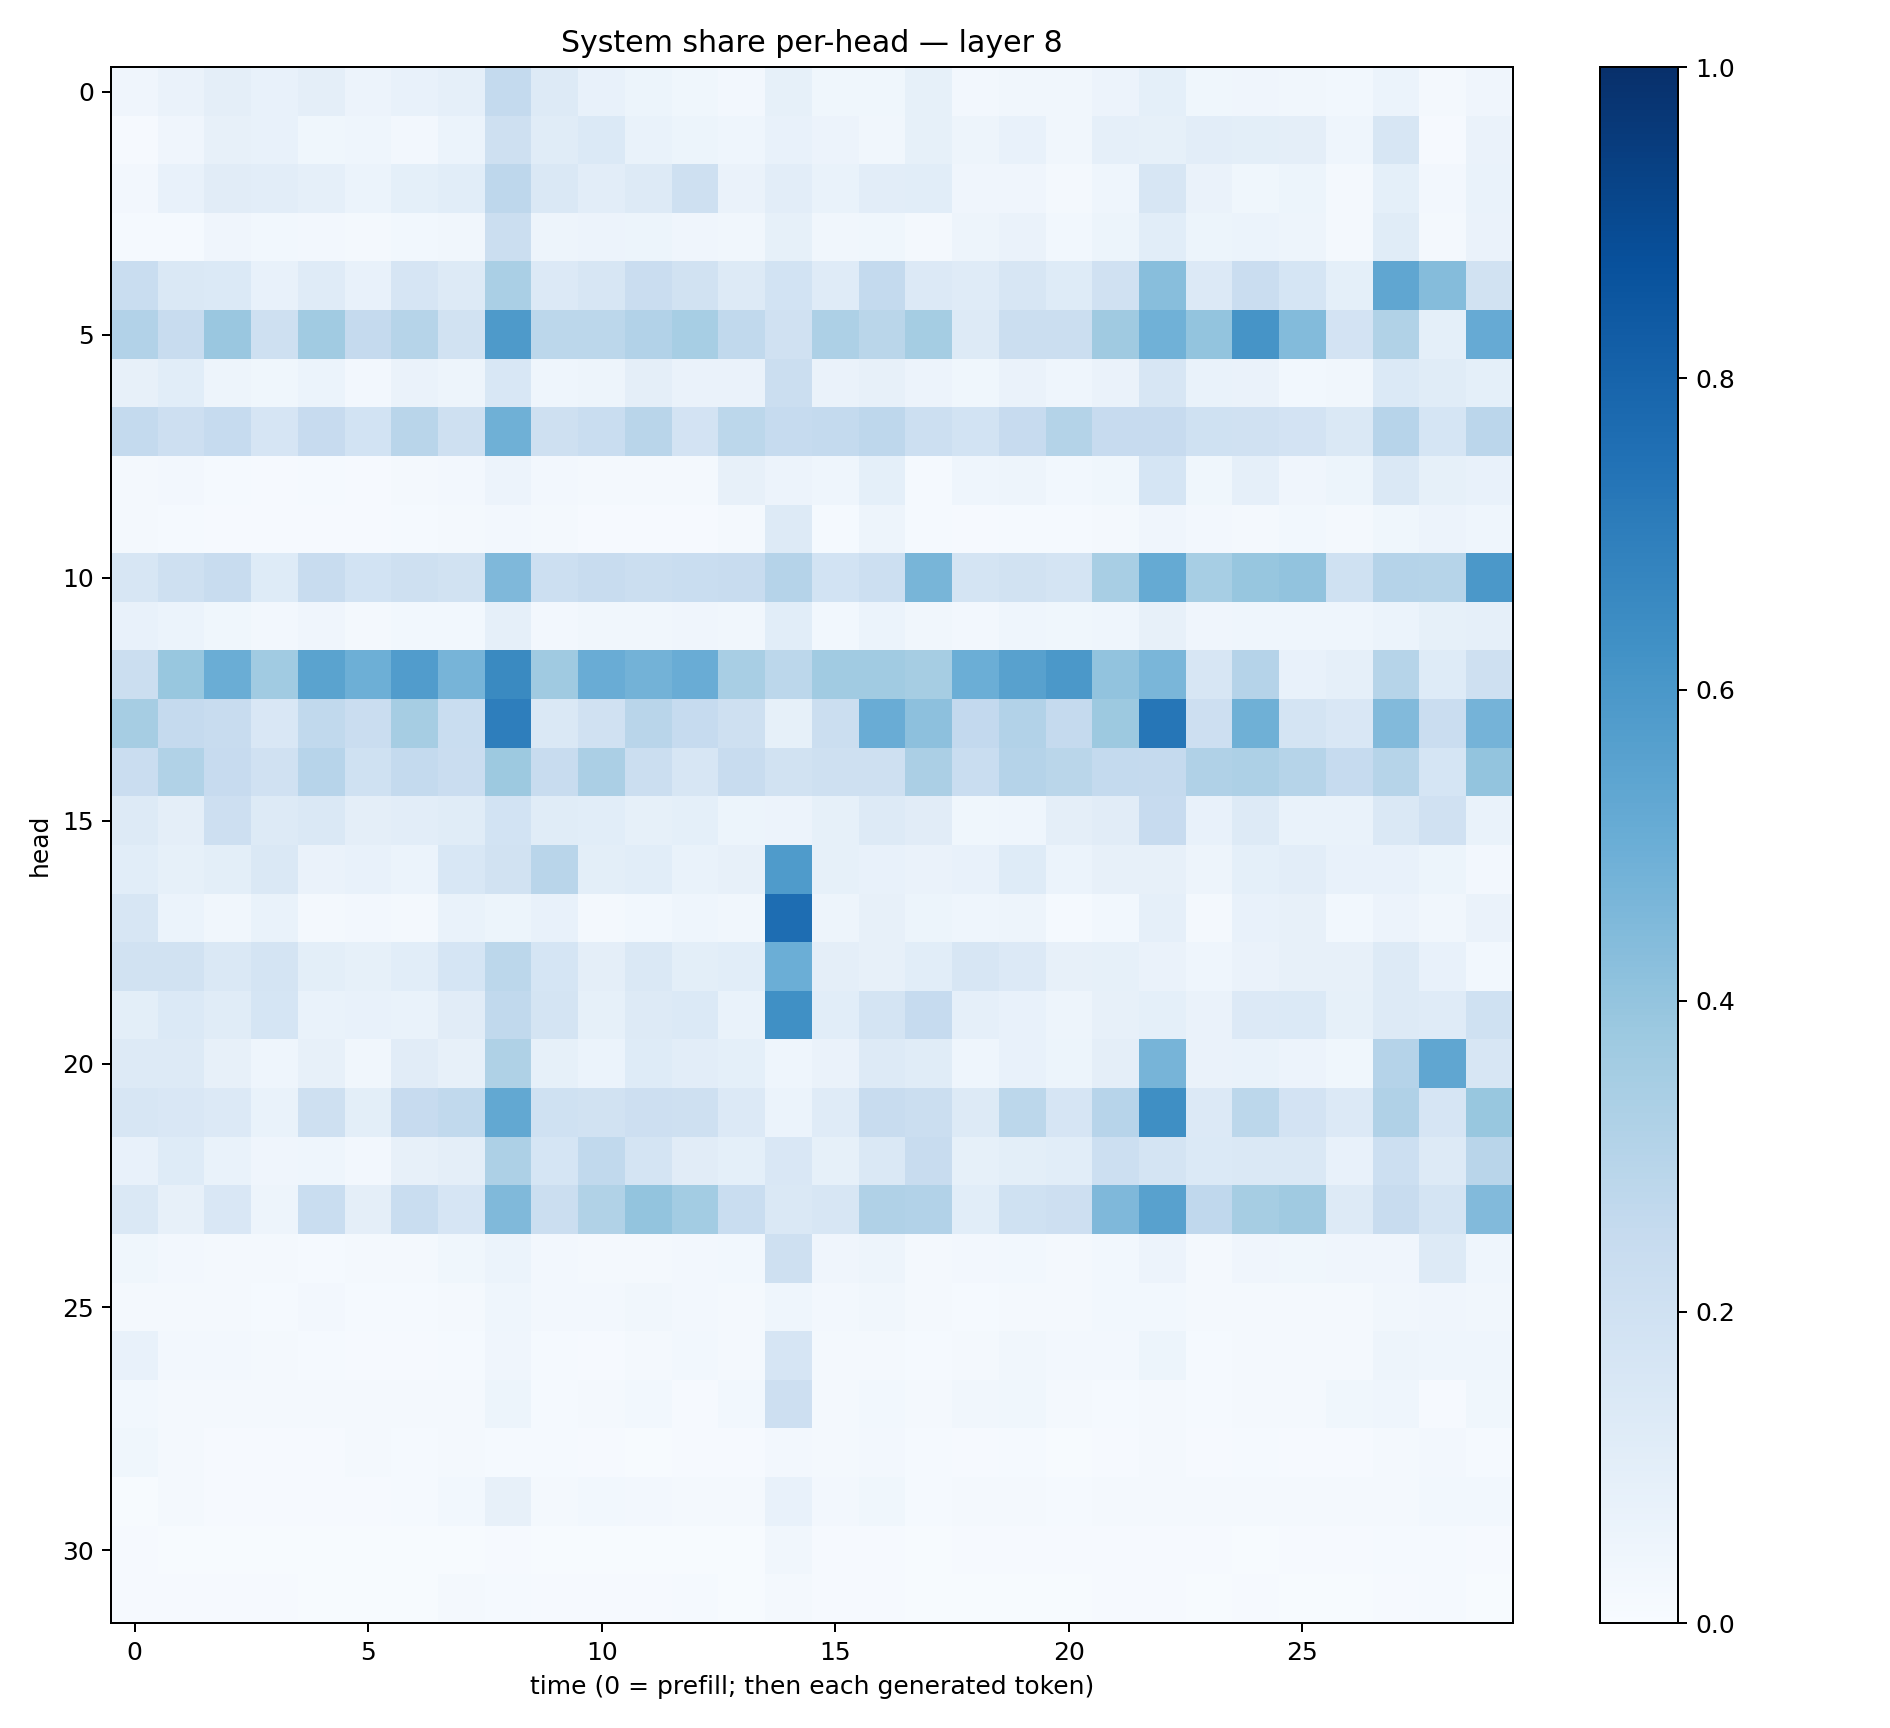

The table this chart was drawn from, first rows:
0.041484524, 0.06623601, 0.096810594, 0.07456161, 0.09509076, 0.054978993, 0.075842686, 0.08943219, 0.2576991, 0.13044076, 0.07268356, 0.05307604, 0.037295613, 0.026097843, 0.08492174, 0.03683992, 0.035402026, 0.08321465, 0.02426384, 0.03349484, 0.03377597, 0.054895315, 0.090281025, 0.036179505
0.009903, 0.04042, 0.07944, 0.07808, 0.03547, 0.04561, 0.0252, 0.06194, 0.207, 0.1158, 0.1371, 0.06912, 0.05145, 0.04305, 0.07734, 0.05492, 0.03485, 0.08269, 0.04728, 0.07326, 0.03431, 0.08736, 0.08236, 0.1036
0.02511, 0.07491, 0.1101, 0.1048, 0.08939, 0.05942, 0.09371, 0.1085, 0.2755, 0.148, 0.104, 0.1251, 0.205, 0.06339, 0.1054, 0.06832, 0.1054, 0.1092, 0.04059, 0.04017, 0.01928, 0.04578, 0.1575, 0.06584
0.01205, 0.01463, 0.03985, 0.02968, 0.02453, 0.01678, 0.02913, 0.03333, 0.2244, 0.04891, 0.05709, 0.05277, 0.04144, 0.03157, 0.08418, 0.03231, 0.03598, 0.02157, 0.04942, 0.06571, 0.03101, 0.05306, 0.1075, 0.05278
0.2323, 0.1464, 0.1402, 0.07328, 0.1181, 0.07426, 0.1669, 0.1327, 0.3364, 0.1349, 0.1614, 0.2277, 0.1943, 0.1269, 0.1863, 0.1172, 0.2545, 0.1358, 0.1175, 0.159, 0.1235, 0.1968, 0.4281, 0.1354
0.3112, 0.2395, 0.3831, 0.2095, 0.3645, 0.2518, 0.297, 0.1906, 0.589, 0.2783, 0.2789, 0.3101, 0.3475, 0.2629, 0.1954, 0.3265, 0.287, 0.3517, 0.1279, 0.2197, 0.226, 0.3709, 0.485, 0.4018
0.07834, 0.107, 0.04881, 0.0362, 0.05941, 0.02622, 0.06458, 0.04904, 0.1553, 0.04303, 0.04906, 0.09554, 0.06512, 0.06455, 0.222, 0.06341, 0.07831, 0.05562, 0.03541, 0.06593, 0.04682, 0.06275, 0.1593, 0.06836
0.2545, 0.2143, 0.2496, 0.1662, 0.2455, 0.1869, 0.2891, 0.2063, 0.4893, 0.2092, 0.2323, 0.29, 0.1816, 0.2788, 0.2468, 0.2559, 0.2735, 0.2179, 0.1861, 0.2439, 0.305, 0.2444, 0.2458, 0.2024
0.02249, 0.02593, 0.01512, 0.01158, 0.0138, 0.00901, 0.01736, 0.02552, 0.05505, 0.02531, 0.02305, 0.02331, 0.01723, 0.07899, 0.05495, 0.04541, 0.09182, 0.01414, 0.0438, 0.04874, 0.02785, 0.03813, 0.1687, 0.03759
0.01804, 0.01361, 0.01027, 0.007991, 0.008225, 0.01084, 0.01334, 0.0199, 0.02362, 0.01747, 0.009962, 0.01122, 0.0101, 0.01805, 0.1297, 0.01528, 0.04726, 0.012, 0.008822, 0.01358, 0.01419, 0.02319, 0.03906, 0.02409
0.1581, 0.2106, 0.2362, 0.1237, 0.2406, 0.1851, 0.2083, 0.1916, 0.4503, 0.218, 0.2395, 0.2203, 0.2326, 0.235, 0.3031, 0.187, 0.2159, 0.4657, 0.1792, 0.1925, 0.174, 0.3409, 0.5179, 0.3474
0.071, 0.06071, 0.0373, 0.02456, 0.04054, 0.01776, 0.02906, 0.02885, 0.0867, 0.02705, 0.03356, 0.03436, 0.04223, 0.0336, 0.1087, 0.02955, 0.06077, 0.03472, 0.02363, 0.04379, 0.03645, 0.0468, 0.07862, 0.0399
0.2229, 0.39, 0.5016, 0.3659, 0.5481, 0.4952, 0.5754, 0.4714, 0.6528, 0.3689, 0.5064, 0.4796, 0.5043, 0.3428, 0.2777, 0.3638, 0.3652, 0.35, 0.4994, 0.5554, 0.5953, 0.4025, 0.4633, 0.1584
0.3485, 0.2523, 0.2393, 0.1504, 0.2637, 0.2272, 0.3496, 0.2308, 0.6973, 0.1455, 0.198, 0.2894, 0.2465, 0.2095, 0.08303, 0.2215, 0.5053, 0.4149, 0.258, 0.3098, 0.2537, 0.3756, 0.7269, 0.2138
0.2279, 0.3162, 0.2431, 0.1982, 0.2945, 0.2, 0.2544, 0.2269, 0.3787, 0.2409, 0.334, 0.225, 0.1632, 0.238, 0.1883, 0.2042, 0.2084, 0.3348, 0.2341, 0.3034, 0.2881, 0.2576, 0.2509, 0.32
0.1262, 0.09402, 0.2128, 0.1318, 0.1418, 0.09637, 0.102, 0.1171, 0.1866, 0.1162, 0.1092, 0.08465, 0.09299, 0.0544, 0.05713, 0.0852, 0.1261, 0.1127, 0.03648, 0.04598, 0.0973, 0.1123, 0.2452, 0.07162
0.1077, 0.08525, 0.101, 0.1434, 0.06613, 0.07221, 0.05946, 0.1542, 0.1915, 0.2908, 0.1013, 0.106, 0.06721, 0.07862, 0.5855, 0.08371, 0.0736, 0.06316, 0.0743, 0.1231, 0.05903, 0.08138, 0.0789, 0.05043
0.161, 0.06171, 0.03135, 0.06763, 0.01849, 0.02458, 0.01925, 0.06951, 0.05329, 0.07401, 0.02054, 0.03004, 0.04386, 0.03331, 0.7645, 0.05006, 0.08188, 0.05405, 0.045, 0.04844, 0.01512, 0.0287, 0.08854, 0.01997
0.1932, 0.1947, 0.1455, 0.1744, 0.09977, 0.08316, 0.1072, 0.1681, 0.2808, 0.1712, 0.09399, 0.141, 0.09805, 0.1073, 0.4966, 0.09527, 0.08168, 0.1087, 0.1575, 0.1333, 0.07959, 0.08411, 0.06374, 0.04556
0.1002, 0.1378, 0.1145, 0.1703, 0.06872, 0.073, 0.06786, 0.1125, 0.2651, 0.1768, 0.08319, 0.1287, 0.1377, 0.06905, 0.6322, 0.109, 0.1758, 0.2478, 0.08765, 0.07325, 0.0501, 0.07915, 0.0912, 0.06398
0.1266, 0.1312, 0.08158, 0.0456, 0.07863, 0.03352, 0.1132, 0.08015, 0.3236, 0.08283, 0.05945, 0.1214, 0.1048, 0.09036, 0.04554, 0.06514, 0.1273, 0.1161, 0.04353, 0.07112, 0.05139, 0.09749, 0.4726, 0.06635
0.1613, 0.1499, 0.1337, 0.06644, 0.2101, 0.09921, 0.2448, 0.2628, 0.5272, 0.2012, 0.1915, 0.2116, 0.2077, 0.1331, 0.05901, 0.1191, 0.2416, 0.2197, 0.129, 0.2805, 0.1647, 0.295, 0.633, 0.1348
0.07236, 0.1241, 0.06747, 0.04256, 0.04623, 0.02507, 0.07851, 0.09382, 0.326, 0.1695, 0.2652, 0.1789, 0.1119, 0.09162, 0.1496, 0.08258, 0.1418, 0.2373, 0.08553, 0.1004, 0.107, 0.2152, 0.1757, 0.1389
0.144, 0.07897, 0.1503, 0.0475, 0.2339, 0.09441, 0.2314, 0.1663, 0.4479, 0.2244, 0.3125, 0.3986, 0.3563, 0.2306, 0.1448, 0.1571, 0.3197, 0.3113, 0.1059, 0.2013, 0.2133, 0.4511, 0.5581, 0.2681
0.03543, 0.0252, 0.0174, 0.01687, 0.01359, 0.01853, 0.01711, 0.03531, 0.06047, 0.02378, 0.01616, 0.01729, 0.02346, 0.03037, 0.2042, 0.03917, 0.04719, 0.01916, 0.02734, 0.03101, 0.01914, 0.02735, 0.05856, 0.0234
0.02279, 0.02279, 0.01816, 0.01407, 0.02347, 0.01259, 0.0135, 0.02007, 0.04416, 0.02587, 0.02493, 0.03198, 0.02664, 0.02144, 0.04464, 0.02702, 0.03375, 0.02008, 0.01417, 0.02127, 0.02011, 0.02845, 0.02927, 0.017
0.0726, 0.025, 0.02376, 0.01765, 0.01257, 0.00983, 0.009374, 0.01417, 0.0409, 0.01311, 0.01059, 0.0202, 0.03123, 0.01637, 0.1642, 0.01721, 0.02176, 0.01459, 0.01791, 0.03148, 0.02441, 0.02524, 0.05287, 0.0146
0.02741, 0.01944, 0.01901, 0.01741, 0.01712, 0.01812, 0.0177, 0.02101, 0.05262, 0.0131, 0.02027, 0.0285, 0.00806, 0.02785, 0.213, 0.02279, 0.02915, 0.01806, 0.03343, 0.03549, 0.02241, 0.01495, 0.01658, 0.01385
0.03633, 0.0214, 0.00966, 0.01101, 0.01172, 0.01665, 0.01423, 0.02192, 0.01225, 0.01226, 0.01157, 0.00714, 0.01025, 0.01055, 0.02531, 0.01731, 0.02359, 0.01409, 0.009083, 0.01295, 0.007566, 0.009425, 0.01682, 0.01113
0.006818, 0.01631, 0.0104, 0.01123, 0.009538, 0.01125, 0.01522, 0.0274, 0.08081, 0.02141, 0.03081, 0.02454, 0.0225, 0.01956, 0.07333, 0.0249, 0.03565, 0.01458, 0.01638, 0.01584, 0.0149, 0.0218, 0.02055, 0.02132
0.01107, 0.005365, 0.004894, 0.005534, 0.005325, 0.003936, 0.003923, 0.00722, 0.0111, 0.005951, 0.005758, 0.007596, 0.007331, 0.007714, 0.0328, 0.008851, 0.009226, 0.004965, 0.007964, 0.01065, 0.008687, 0.009251, 0.01132, 0.009187
0.01129, 0.009318, 0.008638, 0.01018, 0.005476, 0.004569, 0.007635, 0.02069, 0.01348, 0.01144, 0.008514, 0.008676, 0.01433, 0.005577, 0.02251, 0.007852, 0.009379, 0.006477, 0.005928, 0.00746, 0.007708, 0.009448, 0.01163, 0.006182
